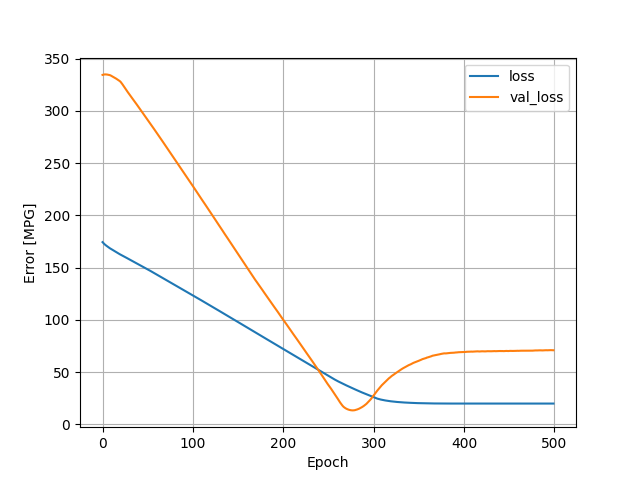

Data behind this chart, as committed beside it:
, loss, val_loss, epoch
0, 174.3, 334.4, 0
1, 173.4, 334.6, 1
2, 172.5, 334.8, 2
3, 171.7, 334.9, 3
4, 171.1, 334.8, 4
5, 170.4, 334.7, 5
6, 169.8, 334.6, 6
7, 169.1, 334.4, 7
8, 168.5, 334.2, 8
9, 168, 333.8, 9
10, 167.5, 333.4, 10
11, 167, 332.8, 11
12, 166.4, 332.3, 12
13, 165.9, 331.9, 13
14, 165.4, 331.4, 14
15, 164.9, 330.9, 15
16, 164.4, 330.3, 16
17, 163.8, 329.7, 17
18, 163.3, 329.1, 18
19, 162.8, 328.5, 19
20, 162.3, 327.7, 20
21, 161.9, 326.6, 21
22, 161.4, 325.4, 22
23, 161, 324.1, 23
24, 160.5, 322.8, 24
25, 160, 321.5, 25
26, 159.6, 320.2, 26
27, 159.1, 319, 27
28, 158.6, 317.8, 28
29, 158.2, 316.6, 29
30, 157.7, 315.4, 30
31, 157.2, 314.1, 31
32, 156.8, 313, 32
33, 156.3, 311.9, 33
34, 155.8, 310.6, 34
35, 155.4, 309.5, 35
36, 154.9, 308.2, 36
37, 154.4, 307.1, 37
38, 154, 305.9, 38
39, 153.5, 304.7, 39
40, 153, 303.4, 40
41, 152.6, 302.2, 41
42, 152.1, 301.1, 42
43, 151.6, 299.9, 43
44, 151.1, 298.6, 44
45, 150.6, 297.4, 45
46, 150.2, 296.2, 46
47, 149.7, 294.9, 47
48, 149.2, 293.7, 48
49, 148.7, 292.5, 49
50, 148.2, 291.2, 50
51, 147.8, 290.1, 51
52, 147.3, 288.8, 52
53, 146.8, 287.7, 53
54, 146.3, 286.4, 54
55, 145.8, 285.1, 55
56, 145.3, 283.9, 56
57, 144.8, 282.6, 57
58, 144.3, 281.3, 58
59, 143.8, 280, 59
... 440 more rows
